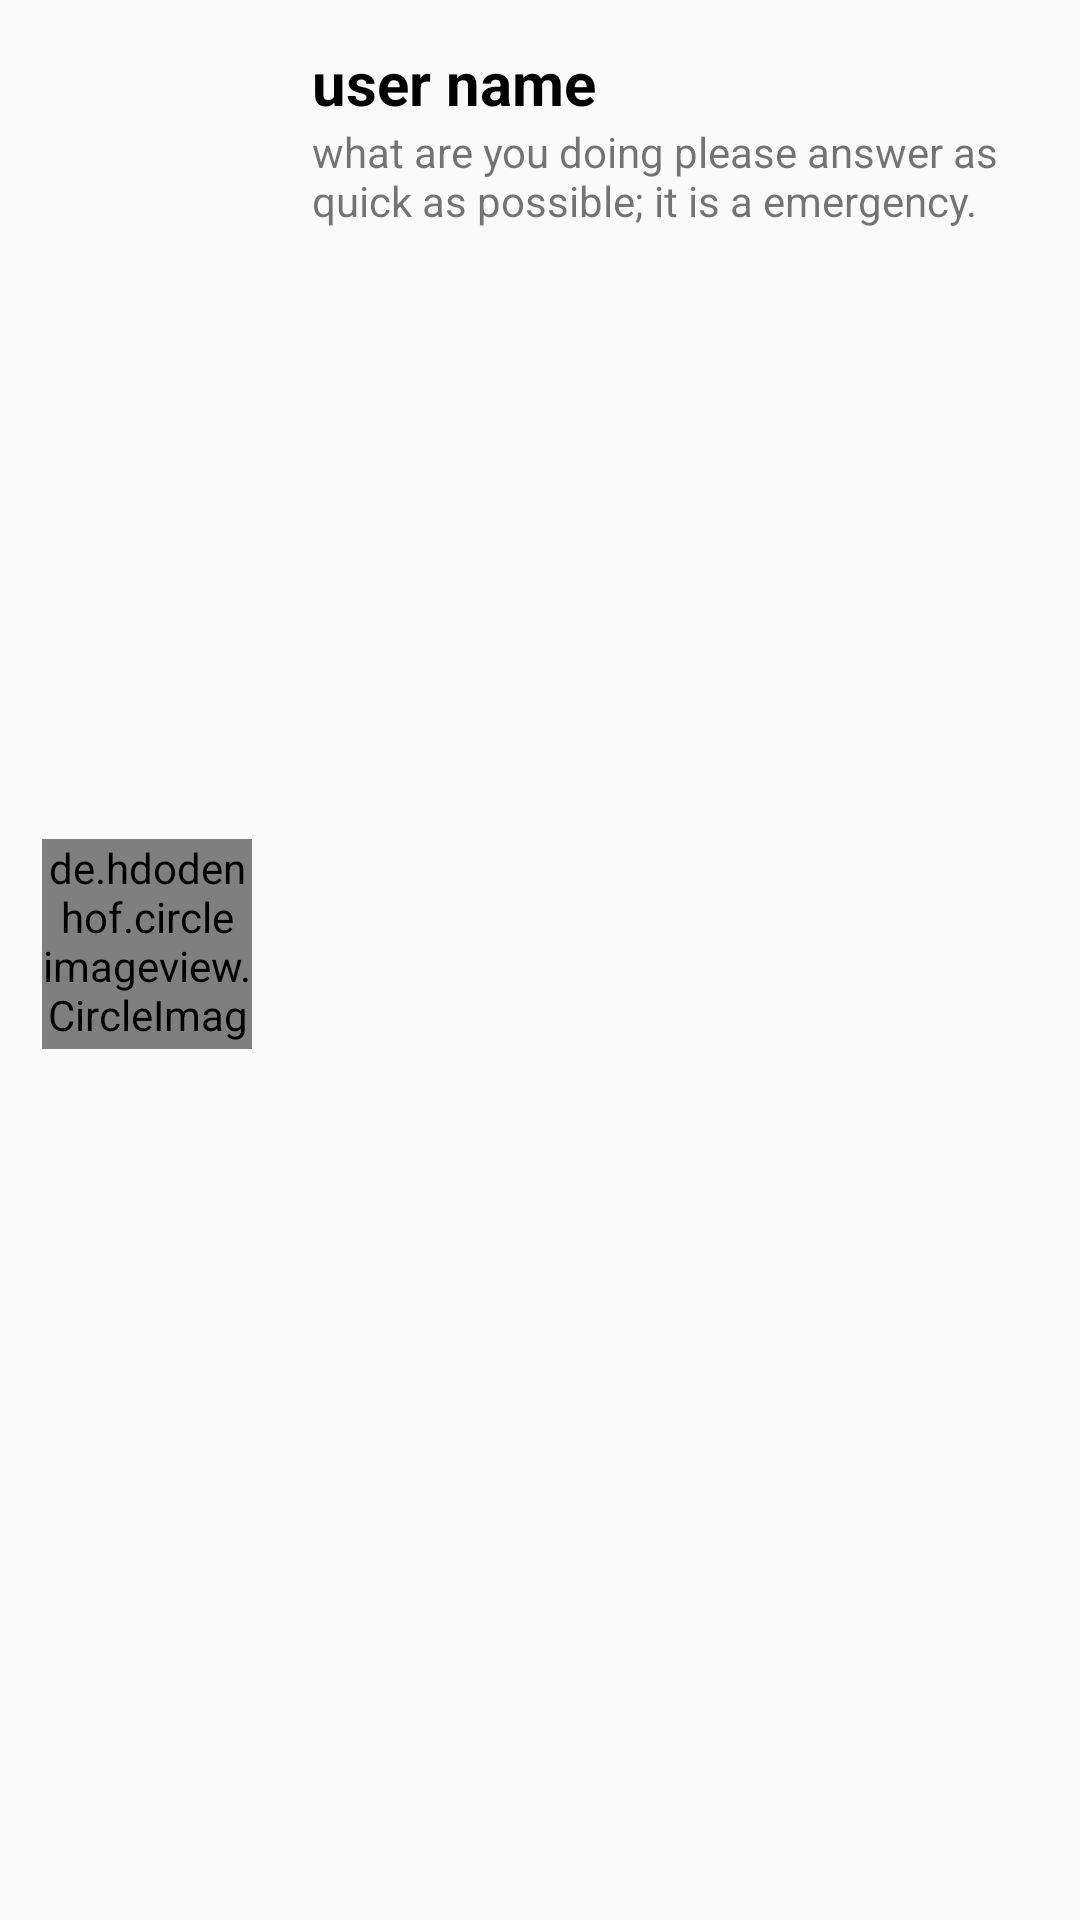

This screen was rendered from an Android layout file. Write that file and the resources it references.
<!-- AndroidManifest.xml: application theme Theme.Messanger -->
<!-- res/layout/latest_message_row.xml -->
<?xml version="1.0" encoding="utf-8"?>
<androidx.constraintlayout.widget.ConstraintLayout xmlns:android="http://schemas.android.com/apk/res/android"
    xmlns:app="http://schemas.android.com/apk/res-auto"
    xmlns:tools="http://schemas.android.com/tools"
    android:layout_width="match_parent"
    android:layout_height="wrap_content"
    android:elevation="10dp"
    android:padding="10dp"
    android:layout_marginBottom="1dp">

    <de.hdodenhof.circleimageview.CircleImageView
        app:civ_border_color="@color/purple_500"
        app:civ_border_width="2dp"
        android:src="@drawable/color"
        android:id="@+id/latestPhoto"
        android:layout_width="70dp"
        android:layout_height="70dp"
        android:layout_marginStart="4dp"
        app:layout_constraintBottom_toBottomOf="parent"
        app:layout_constraintStart_toStartOf="parent"
        app:layout_constraintTop_toTopOf="parent"
        app:layout_constraintVertical_bias="0.49" />

    <TextView
        android:id="@+id/latestMessageText"
        android:text="@string/what_are_you_doing_please_answer_as_quick_as_possible_it_is_a_emergency"
        android:paddingStart="20dp"
        android:layout_width="0dp"
        android:layout_height="wrap_content"
        android:width="300dp"
        android:lines="2"
        app:layout_constraintBottom_toBottomOf="parent"
        app:layout_constraintEnd_toEndOf="parent"
        app:layout_constraintHorizontal_bias="0.0"
        app:layout_constraintStart_toStartOf="@+id/latestMessageNameText"
        app:layout_constraintTop_toBottomOf="@+id/latestMessageNameText"
        app:layout_constraintVertical_bias="0.0" />

    <TextView
        android:id="@+id/latestMessageNameText"
        android:layout_width="0dp"
        android:layout_height="wrap_content"
        android:layout_marginTop="4dp"
        android:paddingStart="20dp"
        android:text="@string/user_name2"
        android:textColor="@color/black"
        android:textSize="20sp"
        android:textStyle="bold"
        app:layout_constraintEnd_toEndOf="parent"
        app:layout_constraintHorizontal_bias="0.0"
        app:layout_constraintStart_toEndOf="@+id/latestPhoto"
        app:layout_constraintTop_toTopOf="parent" />

</androidx.constraintlayout.widget.ConstraintLayout>
<!-- resources referenced by this layout -->
<resources>
  <color name="black">#FF000000</color>
  <color name="purple_500">#FF6200EE</color>
  <string name="user_name2">user name</string>
  <string name="what_are_you_doing_please_answer_as_quick_as_possible_it_is_a_emergency">what are you doing please answer as quick as possible; it is a emergency.</string>
  <style name="Theme.Messanger" parent="Theme.AppCompat.Light.DarkActionBar">
          
          <item name="colorPrimary">@color/background</item>
          <item name="colorPrimaryVariant">@color/secondary_background</item>
          <item name="colorOnPrimary">@color/white</item>
          
          <item name="colorSecondary">@color/teal_200</item>
          <item name="colorSecondaryVariant">@color/teal_700</item>
          <item name="colorOnSecondary">@color/black</item>
          
          <item name="android:statusBarColor">?attr/colorPrimaryVariant</item>
          
      </style>
  <color name="background">#0A587C</color>
  <color name="secondary_background">#0A6FB3</color>
  <color name="white">#FFFFFFFF</color>
  <color name="teal_200">#FF03DAC5</color>
  <color name="teal_700">#FF018786</color>
</resources>
